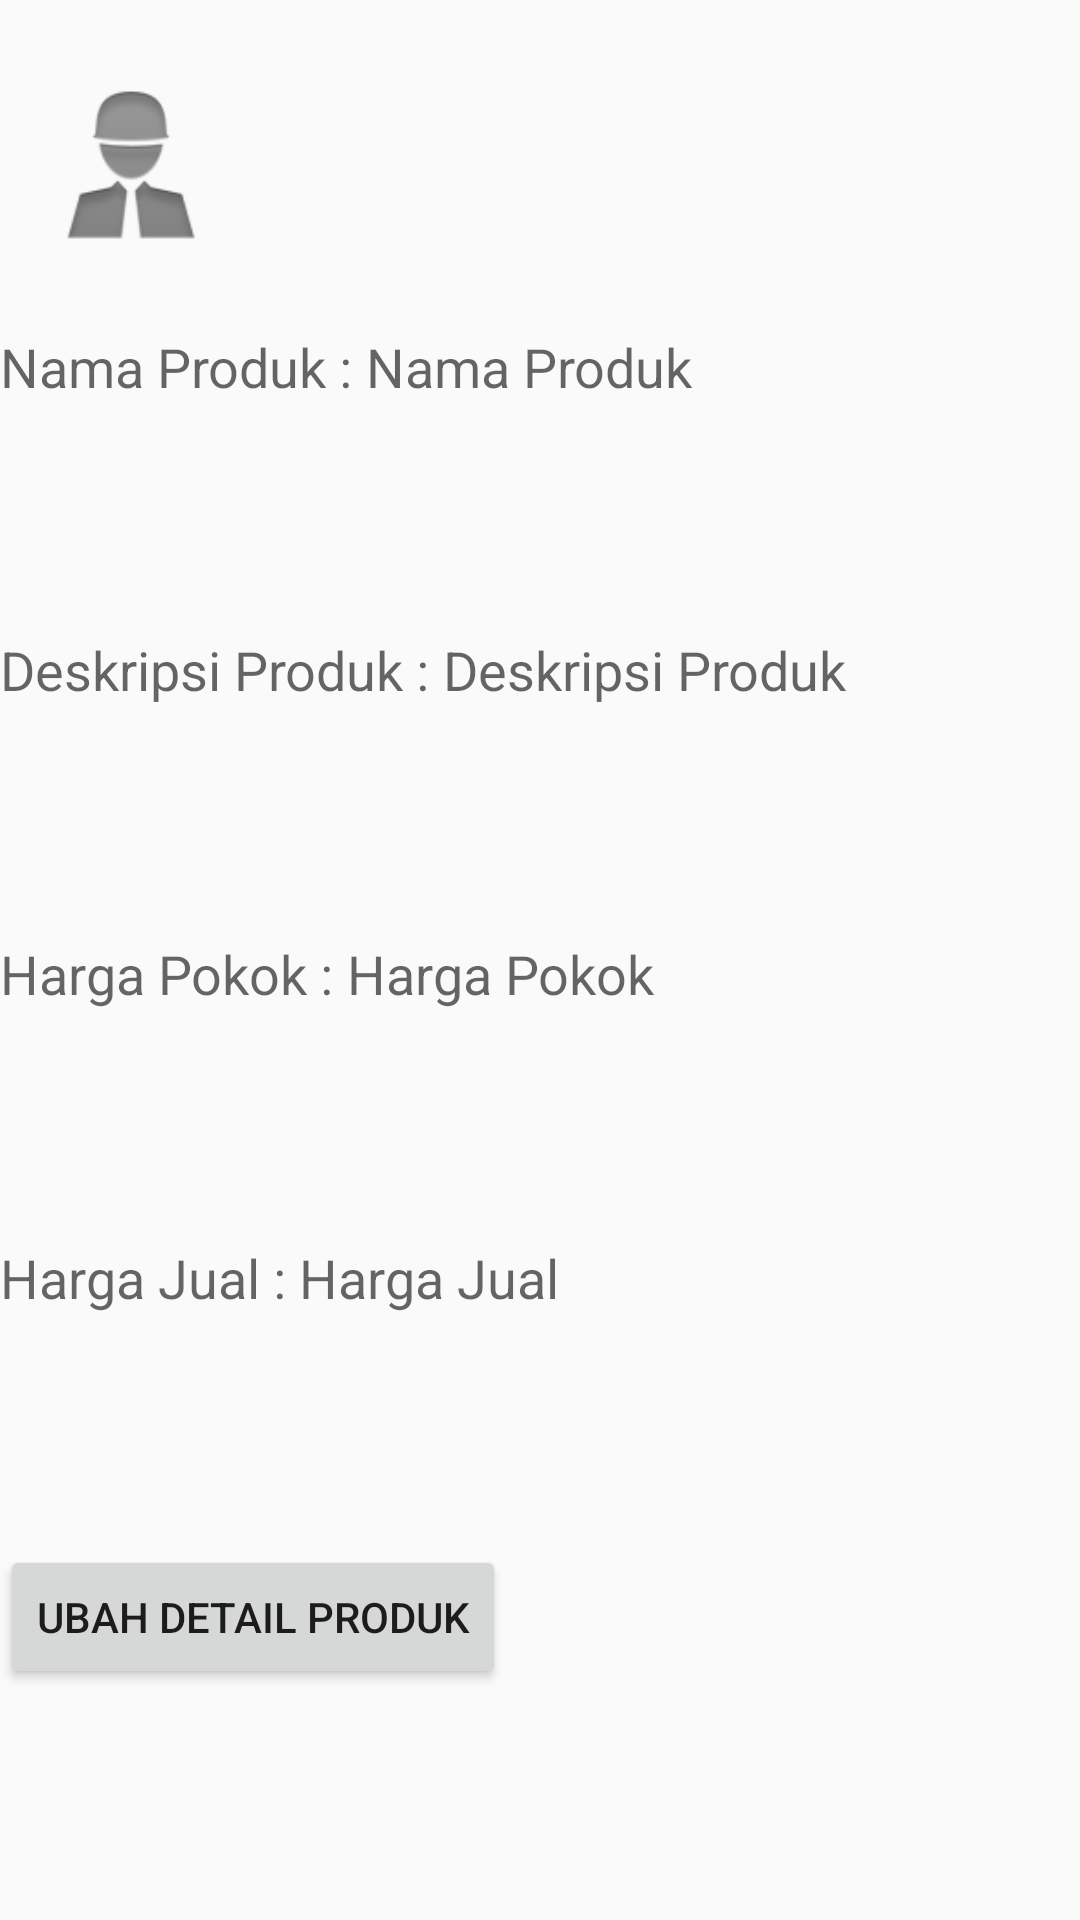

Write the Android layout XML for this screen, with the resource values it uses.
<!-- AndroidManifest.xml: application theme AppTheme -->
<!-- res/layout/activity_product_detail.xml -->
<?xml version="1.0" encoding="utf-8"?>
<LinearLayout xmlns:android="http://schemas.android.com/apk/res/android"
    android:layout_width="match_parent"
    android:layout_height="match_parent"
    android:orientation="vertical" >

    

    <ViewStub
        android:id="@+id/vsHeader"
        android:layout_width="wrap_content"
        android:layout_height="wrap_content"
        android:inflatedId="@+id/header"
        android:layout="@layout/header" />

	<LinearLayout
	    android:layout_width="fill_parent"
	    android:layout_height="wrap_content"
	    android:layout_weight="1"
	    android:orientation="vertical" >

	    <ImageView
	        android:id="@+id/foto_detail_product"
	        android:layout_width="88dp"
	        android:layout_height="110dp"
	        android:src="@drawable/ic_menu_profile" />
		<LinearLayout
		    android:orientation="horizontal"
		    android:layout_width="fill_parent"
		    android:layout_height="wrap_content"
		    
		    android:layout_weight="1">
	    <TextView
	        android:id="@+id/textView1"
	        android:layout_width="wrap_content"
	        android:layout_height="wrap_content"
	        
	        android:text="Nama Produk : "
	        android:textAppearance="?android:attr/textAppearanceMedium" />
	    <TextView
	        android:id="@+id/isiNamaProduk"
	        android:layout_width="wrap_content"
	        android:layout_height="wrap_content"
	        android:text="Nama Produk"
	        android:textAppearance="?android:attr/textAppearanceMedium" />
		</LinearLayout>
		<LinearLayout
		    android:orientation="horizontal"
		    android:layout_width="fill_parent"
		    android:layout_height="wrap_content"
		    
		    android:layout_weight="1">
	    <TextView
	        android:id="@+id/textView2"
	        android:layout_width="wrap_content"
	        android:layout_height="wrap_content"
	        android:text="Deskripsi Produk : "
	        android:textAppearance="?android:attr/textAppearanceMedium" />
	    <TextView
	        android:id="@+id/isiDeskripsiProduk"
	        android:layout_width="wrap_content"
	        android:layout_height="wrap_content"
	        android:text="Deskripsi Produk"
	        android:textAppearance="?android:attr/textAppearanceMedium" />
		</LinearLayout>
		<LinearLayout
		    android:orientation="horizontal"
		    android:layout_width="fill_parent"
		    android:layout_height="wrap_content"
		    
		    android:layout_weight="1">
	    <TextView
	        android:id="@+id/textView3"
	        android:layout_width="wrap_content"
	        android:layout_height="wrap_content"
	        android:text="Harga Pokok : "
	        android:textAppearance="?android:attr/textAppearanceMedium" />
		<TextView
	        android:id="@+id/isiHargaPokok"
	        android:layout_width="wrap_content"
	        android:layout_height="wrap_content"
	        android:text="Harga Pokok"
	        android:textAppearance="?android:attr/textAppearanceMedium" />
		</LinearLayout>
		<LinearLayout
		    android:orientation="horizontal"
		    android:layout_width="fill_parent"
		    android:layout_height="wrap_content"
		    
		    android:layout_weight="1">
	    <TextView
	        android:id="@+id/textView4"
	        android:layout_width="wrap_content"
	        android:layout_height="wrap_content"
	        android:text="Harga Jual : "
	        android:textAppearance="?android:attr/textAppearanceMedium" />
	    <TextView
	        android:id="@+id/isiHargaJual"
	        android:layout_width="wrap_content"
	        android:layout_height="wrap_content"
	        android:text="Harga Jual"
	        android:textAppearance="?android:attr/textAppearanceMedium" />
		</LinearLayout>
		<LinearLayout
        android:orientation="horizontal"
        android:layout_width="fill_parent"
        android:layout_height="wrap_content"
        android:layout_weight="1">

			<Button
			    android:id="@+id/ubahProdukButton"
			    android:layout_width="wrap_content"
			    android:layout_height="wrap_content"
			    android:text="Ubah Detail Produk" />
	    
	    </LinearLayout>
	</LinearLayout>

</LinearLayout>
<!-- res/layout/header.xml (included above) -->
<?xml version="1.0" encoding="utf-8"?>
<RelativeLayout xmlns:android="http://schemas.android.com/apk/res/android"
    android:layout_width="fill_parent"
    android:layout_height="wrap_content"
    android:background="@color/title_background" >

    <LinearLayout
        android:id="@+id/panelIconLeft"
        android:layout_width="wrap_content"
        android:layout_height="wrap_content"
        android:layout_alignParentLeft="true"
        android:layout_centerVertical="true"
        android:layout_margin="5dp" >

        <Button
            android:id="@+id/btnHome"
            android:layout_width="45dp"
            android:layout_height="wrap_content"
            android:background="@drawable/ic_home"
            android:onClick="btnHomeClick" />
    </LinearLayout>

    <TextView
        android:id="@+id/txtHeading"
        style="@style/heading_text"
        android:layout_width="fill_parent"
        android:layout_height="wrap_content"
        android:layout_centerInParent="true"
        android:layout_marginLeft="5dp"
        android:layout_marginRight="5dp"
        android:layout_toLeftOf="@+id/panelIconRight"
        android:layout_toRightOf="@id/panelIconLeft"
        android:ellipsize="marquee"
        android:focusable="true"
        android:focusableInTouchMode="true"
        android:gravity="center"
        android:marqueeRepeatLimit="marquee_forever"
        android:singleLine="true"
        android:text=""
        android:textColor="@android:color/white" />

    


</RelativeLayout>
<!-- resources referenced by this layout -->
<resources>
  <!-- drawable ic_menu_profile: png bitmap (drawable-hdpi, 1637 bytes) -->
  <style name="heading_text">
  		<item name="android:textColor">#ff000000</item>
  		<item name="android:textStyle">bold</item>
  		<item name="android:textSize">16sp</item>
  		<item name="android:padding">5dp</item>
  	</style>
  <style name="AppTheme" parent="AppBaseTheme">
          
      </style>
  <style name="AppBaseTheme" parent="Theme.AppCompat.Light">
          
      </style>
</resources>
